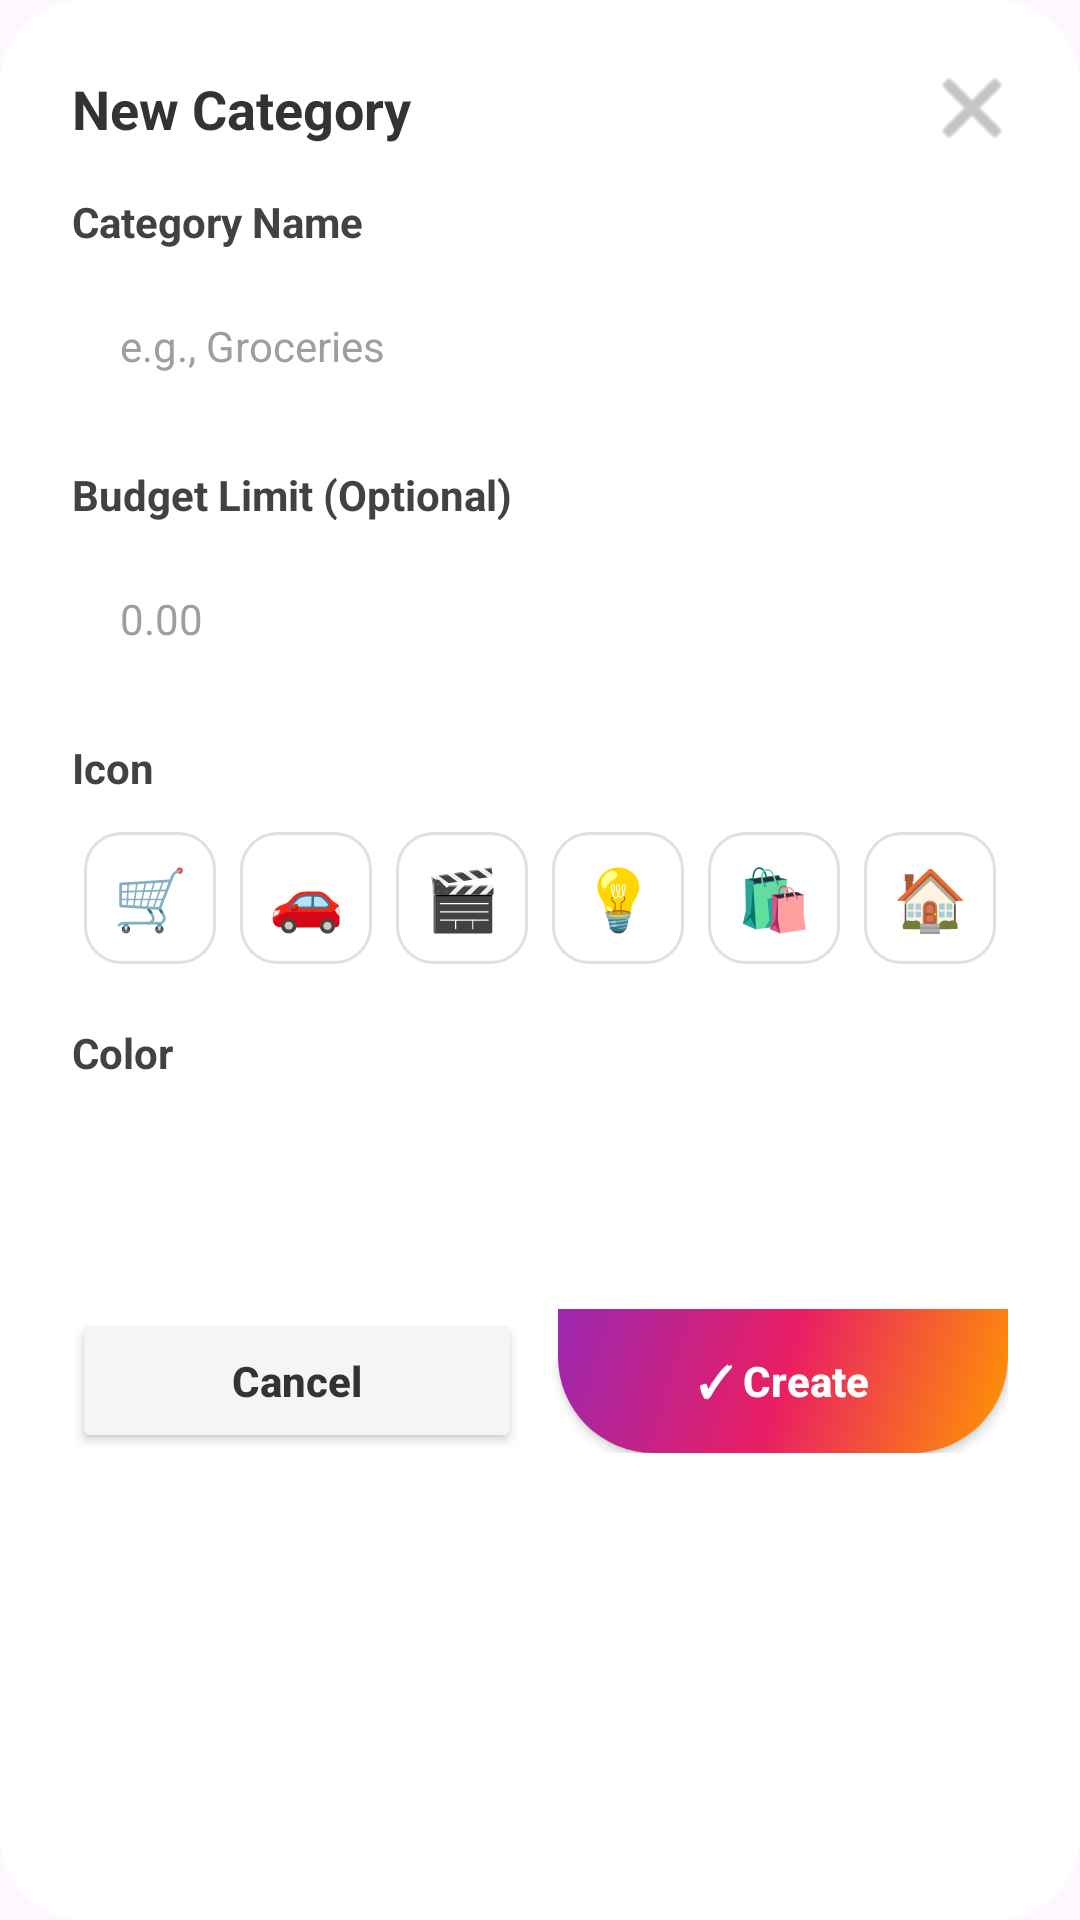

Write the Android layout XML for this screen, with the resource values it uses.
<!-- AndroidManifest.xml: application theme Theme.PiggyPocket -->
<!-- res/layout/dialog_category.xml -->
<?xml version="1.0" encoding="utf-8"?>
<androidx.cardview.widget.CardView xmlns:android="http://schemas.android.com/apk/res/android"
    xmlns:app="http://schemas.android.com/apk/res-auto"
    android:layout_width="match_parent"
    android:layout_height="wrap_content"
    app:cardBackgroundColor="@color/white"
    app:cardCornerRadius="28dp"
    app:cardElevation="0dp">

    <LinearLayout
        android:layout_width="match_parent"
        android:layout_height="wrap_content"
        android:orientation="vertical"
        android:padding="24dp">

        <RelativeLayout
            android:layout_width="match_parent"
            android:layout_height="wrap_content"
            android:layout_marginBottom="16dp">

            <TextView
                android:id="@+id/tvTitle"
                android:layout_width="wrap_content"
                android:layout_height="wrap_content"
                android:text="New Category"
                android:textColor="#333333"
                android:textSize="18sp"
                android:textStyle="bold" />

            <ImageButton
                android:id="@+id/btnClose"
                android:layout_width="24dp"
                android:layout_height="24dp"
                android:layout_alignParentEnd="true"
                android:layout_centerVertical="true"
                android:background="?attr/selectableItemBackgroundBorderless"
                android:src="@android:drawable/ic_menu_close_clear_cancel"
                app:tint="#9E9E9E" />
        </RelativeLayout>

        <TextView
            android:layout_width="wrap_content"
            android:layout_height="wrap_content"
            android:text="Category Name"
            android:textColor="#424242"
            android:textSize="14sp"
            android:textStyle="bold" />

        <EditText
            android:id="@+id/etCategoryName"
            android:layout_width="match_parent"
            android:layout_height="48dp"
            android:layout_marginTop="8dp"
            android:background="@drawable/bg_dialog_input"
            android:hint="e.g., Groceries"
            android:inputType="textCapWords"
            android:paddingHorizontal="16dp"
            android:textColor="#333333"
            android:textColorHint="#9E9E9E"
            android:textSize="14sp" />

        <TextView
            android:layout_width="wrap_content"
            android:layout_height="wrap_content"
            android:layout_marginTop="16dp"
            android:text="Budget Limit (Optional)"
            android:textColor="#424242"
            android:textSize="14sp"
            android:textStyle="bold" />

        <EditText
            android:id="@+id/etCategoryBudget"
            android:layout_width="match_parent"
            android:layout_height="48dp"
            android:layout_marginTop="8dp"
            android:background="@drawable/bg_dialog_input"
            android:hint="0.00"
            android:inputType="numberDecimal"
            android:paddingHorizontal="16dp"
            android:textColor="#333333"
            android:textColorHint="#9E9E9E"
            android:textSize="14sp" />

        <TextView
            android:layout_width="wrap_content"
            android:layout_height="wrap_content"
            android:layout_marginTop="16dp"
            android:text="Icon"
            android:textColor="#424242"
            android:textSize="14sp"
            android:textStyle="bold" />

        <HorizontalScrollView
            android:layout_width="match_parent"
            android:layout_height="wrap_content"
            android:layout_marginTop="8dp"
            android:overScrollMode="never"
            android:scrollbars="none">

            <GridLayout
                android:id="@+id/gridIcons"
                android:layout_width="wrap_content"
                android:layout_height="wrap_content"
                android:columnCount="12">

                <TextView android:layout_width="44dp" android:layout_height="44dp" android:layout_margin="4dp" android:background="@drawable/bg_icon_selector" android:gravity="center" android:tag="🛒" android:text="🛒" android:textSize="20sp" />
                <TextView android:layout_width="44dp" android:layout_height="44dp" android:layout_margin="4dp" android:background="@drawable/bg_icon_selector" android:gravity="center" android:tag="🚗" android:text="🚗" android:textSize="20sp" />
                <TextView android:layout_width="44dp" android:layout_height="44dp" android:layout_margin="4dp" android:background="@drawable/bg_icon_selector" android:gravity="center" android:tag="🎬" android:text="🎬" android:textSize="20sp" />
                <TextView android:layout_width="44dp" android:layout_height="44dp" android:layout_margin="4dp" android:background="@drawable/bg_icon_selector" android:gravity="center" android:tag="💡" android:text="💡" android:textSize="20sp" />
                <TextView android:layout_width="44dp" android:layout_height="44dp" android:layout_margin="4dp" android:background="@drawable/bg_icon_selector" android:gravity="center" android:tag="🛍️" android:text="🛍️" android:textSize="20sp" />
                <TextView android:layout_width="44dp" android:layout_height="44dp" android:layout_margin="4dp" android:background="@drawable/bg_icon_selector" android:gravity="center" android:tag="🏠" android:text="🏠" android:textSize="20sp" />
                <TextView android:layout_width="44dp" android:layout_height="44dp" android:layout_margin="4dp" android:background="@drawable/bg_icon_selector" android:gravity="center" android:tag="🍔" android:text="🍔" android:textSize="20sp" />
                <TextView android:layout_width="44dp" android:layout_height="44dp" android:layout_margin="4dp" android:background="@drawable/bg_icon_selector" android:gravity="center" android:tag="✈️" android:text="✈️" android:textSize="20sp" />
                <TextView android:layout_width="44dp" android:layout_height="44dp" android:layout_margin="4dp" android:background="@drawable/bg_icon_selector" android:gravity="center" android:tag="💊" android:text="💊" android:textSize="20sp" />
                <TextView android:layout_width="44dp" android:layout_height="44dp" android:layout_margin="4dp" android:background="@drawable/bg_icon_selector" android:gravity="center" android:tag="📚" android:text="📚" android:textSize="20sp" />
                <TextView android:layout_width="44dp" android:layout_height="44dp" android:layout_margin="4dp" android:background="@drawable/bg_icon_selector" android:gravity="center" android:tag="👕" android:text="👕" android:textSize="20sp" />
                <TextView android:layout_width="44dp" android:layout_height="44dp" android:layout_margin="4dp" android:background="@drawable/bg_icon_selector" android:gravity="center" android:tag="🎮" android:text="🎮" android:textSize="20sp" />
            </GridLayout>
        </HorizontalScrollView>

        <TextView
            android:layout_width="wrap_content"
            android:layout_height="wrap_content"
            android:layout_marginTop="16dp"
            android:text="Color"
            android:textColor="#424242"
            android:textSize="14sp"
            android:textStyle="bold" />

        <HorizontalScrollView
            android:layout_width="match_parent"
            android:layout_height="wrap_content"
            android:layout_marginTop="8dp"
            android:overScrollMode="never"
            android:scrollbars="none">

            <LinearLayout
                android:id="@+id/layoutColors"
                android:layout_width="wrap_content"
                android:layout_height="wrap_content"
                android:orientation="horizontal">

                <View android:layout_width="36dp" android:layout_height="36dp" android:layout_margin="4dp" android:background="@drawable/bg_color_dot" android:backgroundTint="#66BB6A" android:tag="#66BB6A" />
                <View android:layout_width="36dp" android:layout_height="36dp" android:layout_margin="4dp" android:background="@drawable/bg_color_dot" android:backgroundTint="#42A5F5" android:tag="#42A5F5" />
                <View android:layout_width="36dp" android:layout_height="36dp" android:layout_margin="4dp" android:background="@drawable/bg_color_dot" android:backgroundTint="#FFA726" android:tag="#FFA726" />
                <View android:layout_width="36dp" android:layout_height="36dp" android:layout_margin="4dp" android:background="@drawable/bg_color_dot" android:backgroundTint="#EF5350" android:tag="#EF5350" />
                <View android:layout_width="36dp" android:layout_height="36dp" android:layout_margin="4dp" android:background="@drawable/bg_color_dot" android:backgroundTint="#AB47BC" android:tag="#AB47BC" />
                <View android:layout_width="36dp" android:layout_height="36dp" android:layout_margin="4dp" android:background="@drawable/bg_color_dot" android:backgroundTint="#EC407A" android:tag="#EC407A" />
                <View android:layout_width="36dp" android:layout_height="36dp" android:layout_margin="4dp" android:background="@drawable/bg_color_dot" android:backgroundTint="#4DD0E1" android:tag="#4DD0E1" />
                <View android:layout_width="36dp" android:layout_height="36dp" android:layout_margin="4dp" android:background="@drawable/bg_color_dot" android:backgroundTint="#9CCC65" android:tag="#9CCC65" />
            </LinearLayout>
        </HorizontalScrollView>

        <LinearLayout
            android:layout_width="match_parent"
            android:layout_height="wrap_content"
            android:layout_marginTop="24dp"
            android:orientation="horizontal">

            <Button
                android:id="@+id/btnCancel"
                android:layout_width="0dp"
                android:layout_height="48dp"
                android:layout_marginEnd="12dp"
                android:layout_weight="1"
                android:backgroundTint="#F5F5F5"
                android:text="Cancel"
                android:textAllCaps="false"
                android:textColor="#333333"
                android:textSize="14sp"
                android:textStyle="bold"
                app:cornerRadius="14dp" />

            <Button
                android:id="@+id/btnCreate"
                android:layout_width="0dp"
                android:layout_height="48dp"
                android:layout_weight="1"
                android:background="@drawable/bg_dashboard_top"
                android:text="✓ Create"
                android:textAllCaps="false"
                android:textColor="@color/white"
                android:textSize="14sp"
                android:textStyle="bold"
                app:backgroundTint="@null"
                app:cornerRadius="14dp" />
        </LinearLayout>
    </LinearLayout>
</androidx.cardview.widget.CardView>
<!-- resources referenced by this layout -->
<resources>
  <color name="white">#FFFFFFFF</color>
  <!-- drawable bg_dashboard_top (drawable) -->
  <?xml version="1.0" encoding="utf-8"?>
  <shape xmlns:android="http://schemas.android.com/apk/res/android">
      <gradient
          android:angle="315"
          android:endColor="#FF9800"
          android:centerColor="#E91E63"
          android:startColor="#9C27B0"
          android:type="linear" />
      <corners
          android:bottomLeftRadius="32dp"
          android:bottomRightRadius="32dp" />
  </shape>
  <!-- drawable bg_icon_selector (drawable) -->
  <?xml version="1.0" encoding="utf-8"?>
  <selector xmlns:android="http://schemas.android.com/apk/res/android">
      <item android:state_selected="true">
          <shape>
              <solid android:color="@color/white" />
              <stroke android:width="2dp" android:color="#9C27B0" />
              <corners android:radius="12dp" />
          </shape>
      </item>
      <item android:state_pressed="true">
          <shape>
              <solid android:color="#F5F5F5" />
              <stroke android:width="1dp" android:color="#E0E0E0" />
              <corners android:radius="12dp" />
          </shape>
      </item>
      <item>
          <shape>
              <solid android:color="@color/white" />
              <stroke android:width="1dp" android:color="#E0E0E0" />
              <corners android:radius="12dp" />
          </shape>
      </item>
  </selector>
  <style name="Theme.PiggyPocket" parent="Base.Theme.PiggyPocket" />
  <style name="Base.Theme.PiggyPocket" parent="Theme.Material3.DayNight.NoActionBar">
          
          
      </style>
</resources>
